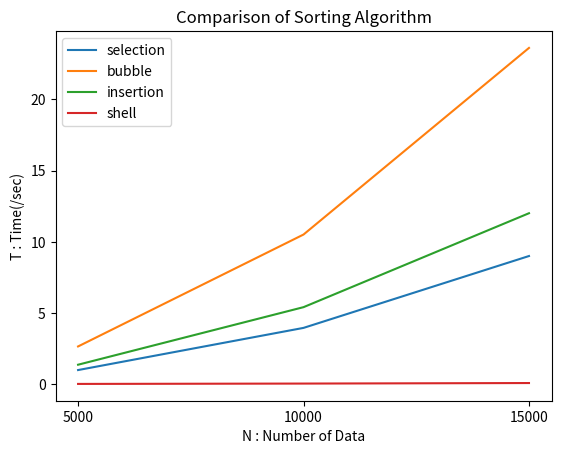

Here is the Python script that generated this plot:
#%%
import matplotlib.pyplot as plt
import matplotlib as mpl
import numpy as np

N_values = [5000, 10000, 15000]

selection_values = [0.998, 3.958, 9.002]
bubble_values = [2.655, 10.511, 23.609]
insertion_values = [1.373, 5.413, 12.006]
shell_values = [0.025, 0.050, 0.087]

plt.plot(N_values, selection_values)
plt.plot(N_values, bubble_values)
plt.plot(N_values, insertion_values)
plt.plot(N_values, shell_values)

ax = plt.subplot()
ax.set_xticks([5000,10000,15000])

plt.legend(['selection', 'bubble', 'insertion', 'shell'])

plt.xlabel('N : Number of Data')
plt.ylabel('T : Time(/sec)')
plt.title('Comparison of Sorting Algorithm')
plt.show()


#%%